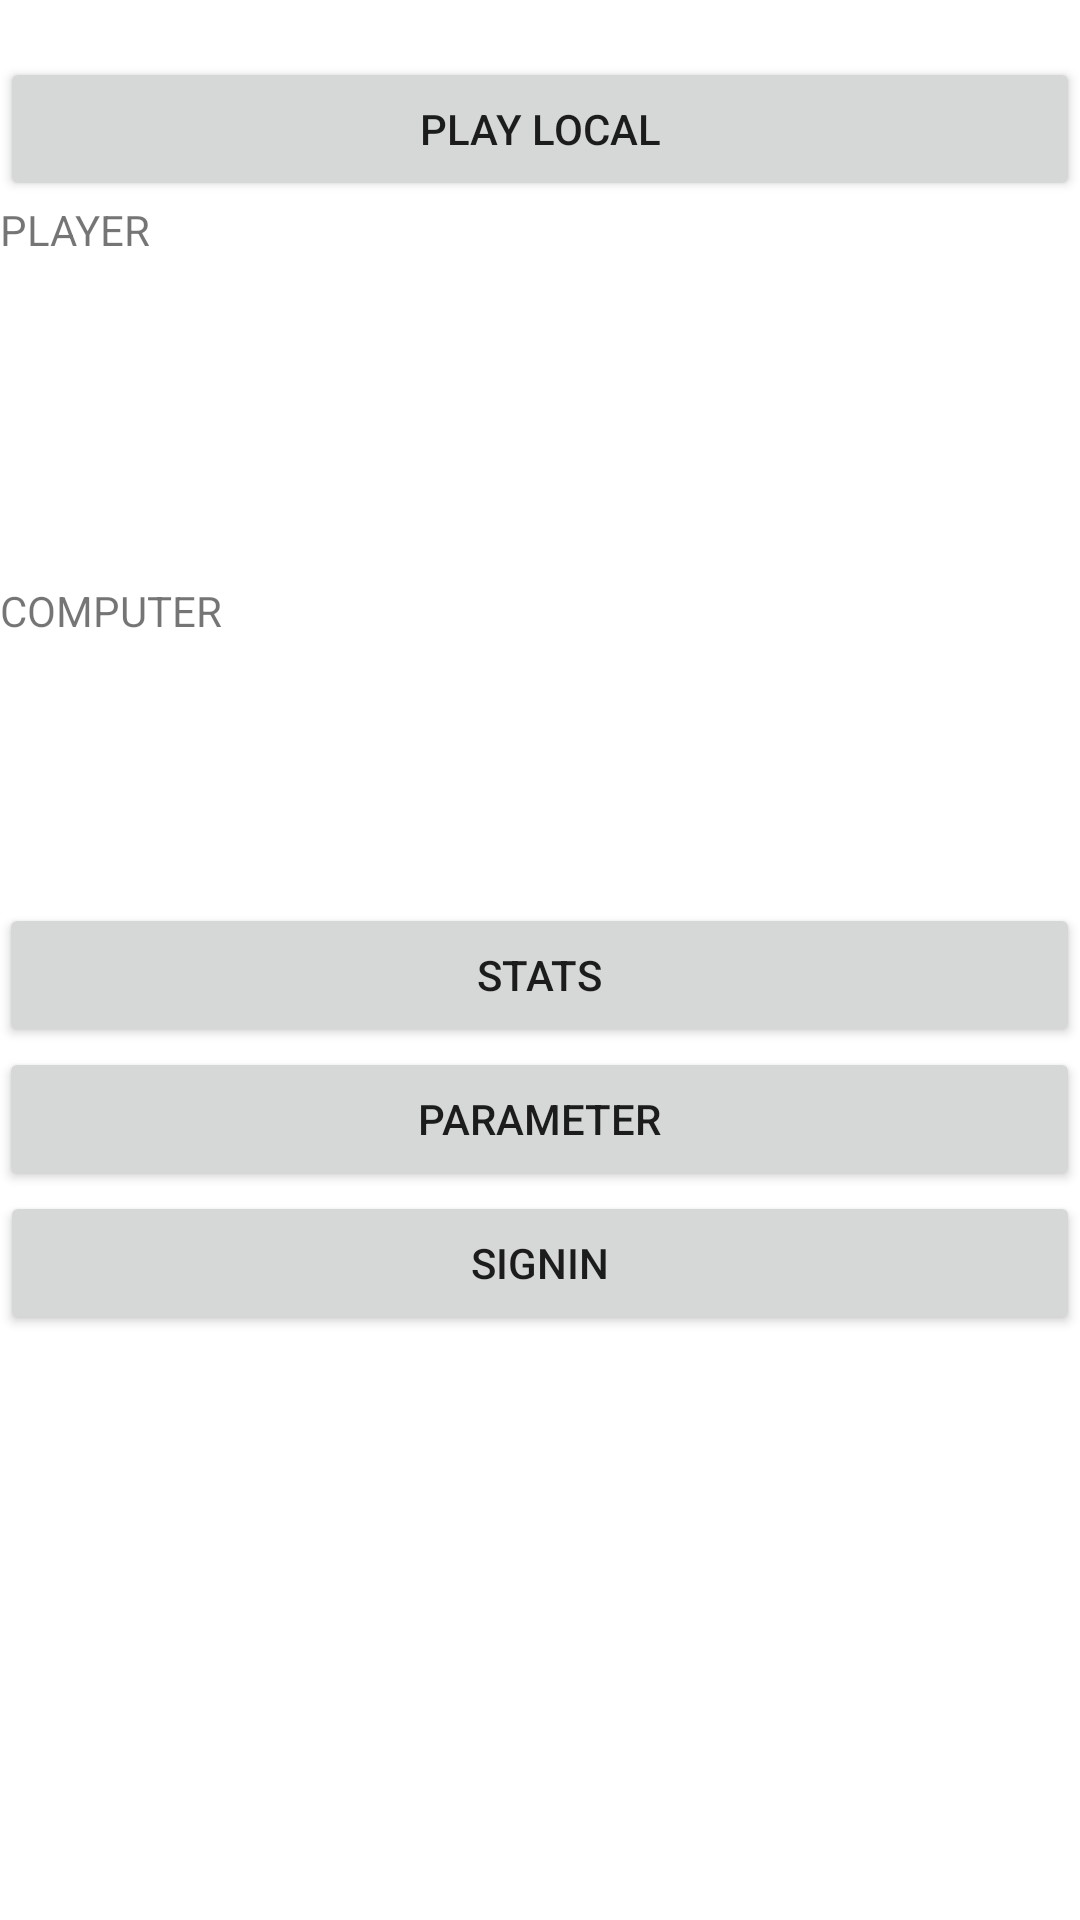

Android layout source for this screen:
<!-- AndroidManifest.xml: application theme Theme.CeeLoGame -->
<!-- res/layout/activity_game.xml -->
<?xml version="1.0" encoding="utf-8"?>
<androidx.constraintlayout.widget.ConstraintLayout
    xmlns:android="http://schemas.android.com/apk/res/android"
    xmlns:app="http://schemas.android.com/apk/res-auto"
    xmlns:tools="http://schemas.android.com/tools"
    android:layout_width="match_parent"
    android:layout_height="match_parent"
    tools:context=".GameActivity">

    <TextView
        android:id="@+id/greeting_text"
        android:layout_width="0dp"
        android:layout_height="wrap_content"
        android:visibility="visible"
        app:layout_constraintEnd_toEndOf="parent"
        app:layout_constraintStart_toStartOf="parent"
        app:layout_constraintTop_toTopOf="parent" />

    <Button
        android:id="@+id/play_local_button"
        android:layout_width="0dp"
        android:layout_height="wrap_content"
        android:text="PLAY LOCAL"
        app:layout_constraintEnd_toEndOf="parent"
        app:layout_constraintStart_toStartOf="parent"
        app:layout_constraintTop_toBottomOf="@+id/greeting_text" />

    <ImageView
        android:id="@+id/player_one_first_dice"
        android:layout_width="80dp"
        android:layout_height="80dp"
        android:layout_marginTop="8dp"
        android:contentDescription="TODO"
        app:layout_constraintStart_toStartOf="@+id/textView"
        app:layout_constraintTop_toBottomOf="@+id/textView"
        app:srcCompat="@drawable/dice_face_one" />

    <ImageView
        android:id="@+id/player_one_middle_dice"
        android:layout_width="80dp"
        android:layout_height="80dp"
        android:layout_marginStart="85dp"
        android:layout_marginEnd="86dp"
        android:contentDescription="TODO"
        app:layout_constraintBottom_toBottomOf="@+id/player_one_first_dice"
        app:layout_constraintEnd_toStartOf="@+id/player_one_last_dice"
        app:layout_constraintStart_toEndOf="@+id/player_one_first_dice"
        app:layout_constraintTop_toTopOf="@+id/player_one_first_dice"
        app:layout_constraintVertical_bias="0.0"
        app:srcCompat="@drawable/dice_face_one" />

    <ImageView
        android:id="@+id/player_one_last_dice"
        android:layout_width="80dp"
        android:layout_height="80dp"
        android:contentDescription="TODO"
        app:layout_constraintBottom_toBottomOf="@+id/player_one_middle_dice"
        app:layout_constraintEnd_toEndOf="@+id/local_player_result"
        app:layout_constraintTop_toTopOf="@+id/player_one_middle_dice"
        app:layout_constraintVertical_bias="0.0"
        app:srcCompat="@drawable/dice_face_one" />

    <ImageView
        android:id="@+id/player_two_first_dice"
        android:layout_width="80dp"
        android:layout_height="80dp"
        android:layout_marginTop="8dp"
        android:contentDescription="TODO"
        app:layout_constraintEnd_toEndOf="@+id/textView3"
        app:layout_constraintHorizontal_bias="0.133"
        app:layout_constraintStart_toStartOf="@+id/textView3"
        app:layout_constraintTop_toBottomOf="@+id/textView3"
        app:srcCompat="@drawable/dice_face_one" />


    <ImageView
        android:id="@+id/player_two_middle_dice"
        android:layout_width="80dp"
        android:layout_height="80dp"
        android:layout_marginStart="85dp"
        android:layout_marginEnd="86dp"
        app:layout_constraintBottom_toBottomOf="@+id/player_two_first_dice"
        app:layout_constraintEnd_toStartOf="@+id/player_two_last_dice"
        app:layout_constraintStart_toEndOf="@+id/player_two_first_dice"
        app:layout_constraintTop_toTopOf="@+id/player_two_first_dice"
        app:layout_constraintVertical_bias="0.0"
        app:srcCompat="@drawable/dice_face_one" />

    <ImageView
        android:id="@+id/player_two_last_dice"
        android:layout_width="80dp"
        android:layout_height="80dp"
        app:layout_constraintBottom_toBottomOf="@+id/player_two_middle_dice"
        app:layout_constraintEnd_toEndOf="@+id/computer_result"
        app:layout_constraintTop_toTopOf="@+id/player_two_middle_dice"
        app:layout_constraintVertical_bias="0.0"
        app:srcCompat="@drawable/dice_face_one" />

    <TextView
        android:id="@+id/textView"
        android:layout_width="wrap_content"
        android:layout_height="wrap_content"
        android:text="PLAYER"
        app:layout_constraintStart_toStartOf="@+id/play_local_button"
        app:layout_constraintTop_toBottomOf="@+id/play_local_button" />

    <TextView
        android:id="@+id/local_player_result"
        android:layout_width="wrap_content"
        android:layout_height="wrap_content"
        android:layout_marginStart="204dp"
        android:text="PLAYER RESULT"
        android:textStyle="bold"
        android:visibility="invisible"
        app:layout_constraintBaseline_toBaselineOf="@+id/textView"
        app:layout_constraintEnd_toEndOf="@+id/play_local_button"
        app:layout_constraintHorizontal_bias="1.0"
        app:layout_constraintStart_toEndOf="@+id/textView" />

    <TextView
        android:id="@+id/textView3"
        android:layout_width="wrap_content"
        android:layout_height="wrap_content"
        android:layout_marginTop="20dp"
        android:text="COMPUTER"
        app:layout_constraintStart_toStartOf="@+id/player_one_first_dice"
        app:layout_constraintTop_toBottomOf="@+id/player_one_first_dice" />

    <TextView
        android:id="@+id/computer_result"
        android:layout_width="wrap_content"
        android:layout_height="wrap_content"
        android:text="COMPUTER RESULT"
        android:textStyle="bold"
        android:visibility="invisible"
        app:layout_constraintBaseline_toBaselineOf="@+id/textView3"
        app:layout_constraintEnd_toEndOf="@+id/player_one_last_dice"
        app:layout_constraintHorizontal_bias="1.0"
        app:layout_constraintStart_toEndOf="@+id/textView3" />

    <Button
        android:id="@+id/result_table_button"
        android:layout_width="0dp"
        android:layout_height="wrap_content"
        android:text="STATS"
        app:layout_constraintEnd_toEndOf="@+id/player_two_last_dice"
        app:layout_constraintHorizontal_bias="0.514"
        app:layout_constraintStart_toStartOf="@+id/player_two_first_dice"
        app:layout_constraintTop_toBottomOf="@+id/player_two_middle_dice" />

    <Button
        android:id="@+id/signin_button"
        android:layout_width="0dp"
        android:layout_height="wrap_content"
        android:text="@string/signin"
        android:visibility="visible"
        app:layout_constraintEnd_toEndOf="@+id/param_button"
        app:layout_constraintStart_toStartOf="parent"
        app:layout_constraintTop_toBottomOf="@+id/param_button" />

    <Button
        android:id="@+id/param_button"
        android:layout_width="0dp"
        android:layout_height="wrap_content"
        android:text="@string/parameter"
        android:visibility="visible"
        app:layout_constraintEnd_toEndOf="@+id/result_table_button"
        app:layout_constraintStart_toStartOf="@+id/result_table_button"
        app:layout_constraintTop_toBottomOf="@+id/result_table_button" />


</androidx.constraintlayout.widget.ConstraintLayout>
<!-- resources referenced by this layout -->
<resources>
  <string name="parameter">PARAMETER</string>
  <string name="signin">SIGNIN</string>
  <style name="Theme.CeeLoGame" parent="Theme.MaterialComponents.DayNight.DarkActionBar">
          
          <item name="colorPrimary">@color/purple_500</item>
          <item name="colorPrimaryVariant">@color/purple_700</item>
          <item name="colorOnPrimary">@color/white</item>
          
          <item name="colorSecondary">@color/teal_200</item>
          <item name="colorSecondaryVariant">@color/teal_700</item>
          <item name="colorOnSecondary">@color/black</item>
          
          <item name="android:statusBarColor" tools:targetApi="l">?attr/colorPrimaryVariant</item>
          
      </style>
  <!-- not gathered from this repository: default colours our renderer supplied (Android Studio template values) -->
  <color name="purple_500">#FF6200EE</color>
  <color name="purple_700">#FF3700B3</color>
  <color name="teal_200">#FF03DAC5</color>
  <color name="teal_700">#FF018786</color>
  <color name="black">#FF000000</color>
  <color name="white">#FFFFFFFF</color>
</resources>
